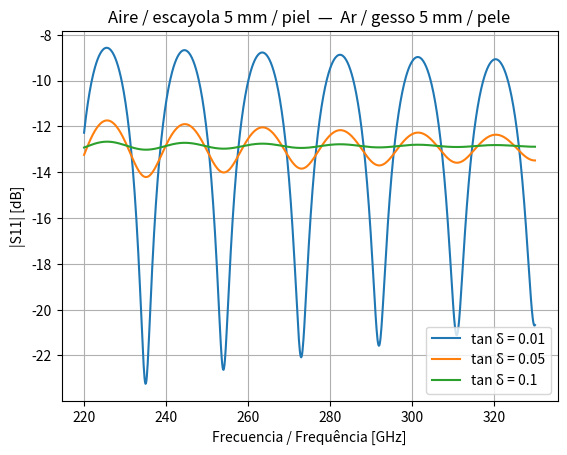
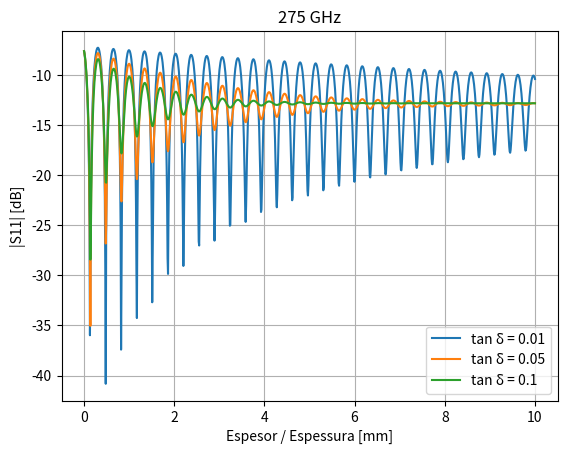

Reproduce these figures in Python, in order.
# =============================================================================
# VERSIÓN SIMPLE / VERSÃO SIMPLES
# Reflexión de una onda en: aire -> escayola -> piel
# Reflexão de uma onda em: ar -> gesso -> pele
# =============================================================================

import numpy as np                 # cálculos con números complejos / cálculos com números complexos
import matplotlib.pyplot as plt    # gráficas / gráficos


# -----------------------------------------------------------------------------
# PARTE 1: DATOS DEL PROBLEMA / DADOS DO PROBLEMA
# -----------------------------------------------------------------------------

c = 3e8          # velocidad de la luz [m/s] / velocidade da luz [m/s]

# Permitividad de cada material (número complejo, j = imaginario en Python)
# Permissividade de cada material (número complexo, j = imaginário em Python)
eps_aire = 1.0               # aire / ar
eps_piel = 4.0 - 3.0j        # piel (dada por el profesor) / pele (dada pelo professor)
tan_delta = 0.05             # pérdidas de la escayola (prueba 0.01, 0.05, 0.1)
                             # perdas do gesso (teste 0.01, 0.05, 0.1)
eps_escayola = 2.5 * (1 - 1j * tan_delta)   # escayola / gesso

d = 5e-3         # espesor de la escayola = 5 mm / espessura do gesso = 5 mm
f = 275e9        # frecuencia = 275 GHz / frequência = 275 GHz


# -----------------------------------------------------------------------------
# PARTE 2: ÍNDICE DE REFRACCIÓN  n = raíz(eps)
#          ÍNDICE DE REFRAÇÃO    n = raiz(eps)
# -----------------------------------------------------------------------------
# n dice cuánto se frena la onda (parte real) y cuánto se atenúa (parte imaginaria).
# n diz quanto a onda desacelera (parte real) e quanto ela atenua (parte imaginária).
# Con la convención exp(+jwt), la parte imaginaria de n debe ser NEGATIVA.
# Com a convenção exp(+jwt), a parte imaginária de n deve ser NEGATIVA.
# np.sqrt ya devuelve la raíz con parte imaginaria negativa aquí.
# np.sqrt já devolve a raiz com parte imaginária negativa aqui.

n1 = np.sqrt(eps_aire)        # aire / ar
n2 = np.sqrt(eps_escayola)    # escayola / gesso
n3 = np.sqrt(eps_piel)        # piel / pele

print("n aire / ar       =", n1)
print("n escayola / gesso =", np.round(n2, 4))
print("n piel / pele     =", np.round(n3, 4))


# -----------------------------------------------------------------------------
# PARTE 3: REFLEXIÓN EN CADA FRONTERA (Fresnel)
#          REFLEXÃO EM CADA FRONTEIRA (Fresnel)
# -----------------------------------------------------------------------------
# Cuando la onda pasa de un material a otro, una parte rebota:
# Quando a onda passa de um material para outro, uma parte reflete:
#       r = (n_antes - n_después) / (n_antes + n_después)
#       r = (n_antes - n_depois)  / (n_antes + n_depois)

r12 = (n1 - n2) / (n1 + n2)   # frontera aire -> escayola / fronteira ar -> gesso
r23 = (n2 - n3) / (n2 + n3)   # frontera escayola -> piel / fronteira gesso -> pele

print("\n|r12| aire->escayola / ar->gesso   =", round(abs(r12), 3))
print("|r23| escayola->piel / gesso->pele =", round(abs(r23), 3))


# -----------------------------------------------------------------------------
# PARTE 4: EL VIAJE DENTRO DE LA ESCAYOLA (ida y vuelta)
#          A VIAGEM DENTRO DO GESSO (ida e volta)
# -----------------------------------------------------------------------------
# k0 = número de onda en el aire / número de onda no ar
k0 = 2 * np.pi * f / c

# La onda recorre 2*d (va hasta la piel y vuelve).
# A onda percorre 2*d (vai até a pele e volta).
# Este factor hace DOS cosas / Este fator faz DUAS coisas:
#   - gira la fase (por la parte real de n2)      -> oscilaciones / oscilações
#   - reduce la amplitud (por la parte imag. de n2) -> pérdidas / perdas
viaje = np.exp(-2j * k0 * n2 * d)

print("\nAtenuación ida y vuelta / Atenuação ida e volta =",
      round(20 * np.log10(abs(viaje)), 2), "dB")


# -----------------------------------------------------------------------------
# PARTE 5: REFLEXIÓN TOTAL S11 (suma de todos los rebotes)
#          REFLEXÃO TOTAL S11 (soma de todas as reflexões)
# -----------------------------------------------------------------------------
# Fórmula de una capa (Ulaby, sección 2-10):
# Fórmula de uma camada (Ulaby, seção 2-10):
#       S11 = (r12 + r23*viaje) / (1 + r12*r23*viaje)
# El numerador = eco de la superficie + eco de la piel.
# O numerador = eco da superfície + eco da pele.
# El denominador = los rebotes múltiples dentro de la escayola.
# O denominador = as reflexões múltiplas dentro do gesso.

S11 = (r12 + r23 * viaje) / (1 + r12 * r23 * viaje)

# Pasar a dB (20 porque es amplitud de campo, no potencia)
# Converter para dB (20 porque é amplitude de campo, não potência)
S11_dB = 20 * np.log10(abs(S11))
print("\nS11 a 275 GHz, d = 5 mm:", round(S11_dB, 2), "dB")


# -----------------------------------------------------------------------------
# PARTE 6: GRÁFICA 1 -> S11 vs FRECUENCIA (d = 5 mm)
#          GRÁFICO 1 -> S11 vs FREQUÊNCIA (d = 5 mm)
# -----------------------------------------------------------------------------
# Repetimos el cálculo para muchas frecuencias y para cada tan_delta.
# Repetimos o cálculo para muitas frequências e para cada tan_delta.

frecuencias = np.linspace(220e9, 330e9, 1000)   # 1000 puntos / 1000 pontos

plt.figure()
for td in [0.01, 0.05, 0.1]:
    n2 = np.sqrt(2.5 * (1 - 1j * td))           # nueva escayola / novo gesso
    r12 = (n1 - n2) / (n1 + n2)
    r23 = (n2 - n3) / (n2 + n3)
    k0 = 2 * np.pi * frecuencias / c             # ahora k0 es un vector / agora k0 é um vetor
    viaje = np.exp(-2j * k0 * n2 * d)
    S11 = (r12 + r23 * viaje) / (1 + r12 * r23 * viaje)
    plt.plot(frecuencias / 1e9, 20 * np.log10(abs(S11)), label=f"tan δ = {td}")

plt.xlabel("Frecuencia / Frequência [GHz]")
plt.ylabel("|S11| [dB]")
plt.title("Aire / escayola 5 mm / piel  —  Ar / gesso 5 mm / pele")
plt.grid()
plt.legend()
plt.savefig("simple_vs_frecuencia.png", dpi=150)


# -----------------------------------------------------------------------------
# PARTE 7: GRÁFICA 2 -> S11 vs ESPESOR (f = 275 GHz)
#          GRÁFICO 2 -> S11 vs ESPESSURA (f = 275 GHz)
# -----------------------------------------------------------------------------
espesores = np.linspace(0, 10e-3, 1000)   # de 0 a 10 mm / de 0 a 10 mm
k0 = 2 * np.pi * 275e9 / c                # frecuencia fija / frequência fixa

plt.figure()
for td in [0.01, 0.05, 0.1]:
    n2 = np.sqrt(2.5 * (1 - 1j * td))
    r12 = (n1 - n2) / (n1 + n2)
    r23 = (n2 - n3) / (n2 + n3)
    viaje = np.exp(-2j * k0 * n2 * espesores)   # ahora cambia el espesor / agora muda a espessura
    S11 = (r12 + r23 * viaje) / (1 + r12 * r23 * viaje)
    plt.plot(espesores * 1e3, 20 * np.log10(abs(S11)), label=f"tan δ = {td}")

plt.xlabel("Espesor / Espessura [mm]")
plt.ylabel("|S11| [dB]")
plt.title("275 GHz")
plt.grid()
plt.legend()
plt.savefig("simple_vs_espesor.png", dpi=150)

# -----------------------------------------------------------------------------
# CÓMO LEER LAS GRÁFICAS / COMO LER OS GRÁFICOS
# -----------------------------------------------------------------------------
# - Oscilaciones grandes = el eco de la piel llega fuerte -> SÍ vemos la piel.
#   Oscilações grandes = o eco da pele chega forte -> SIM vemos a pele.
# - Curva plana (~ -13 dB) = solo vemos la superficie -> NO vemos la piel.
#   Curva plana (~ -13 dB) = só vemos a superfície -> NÃO vemos a pele.

plt.show()
